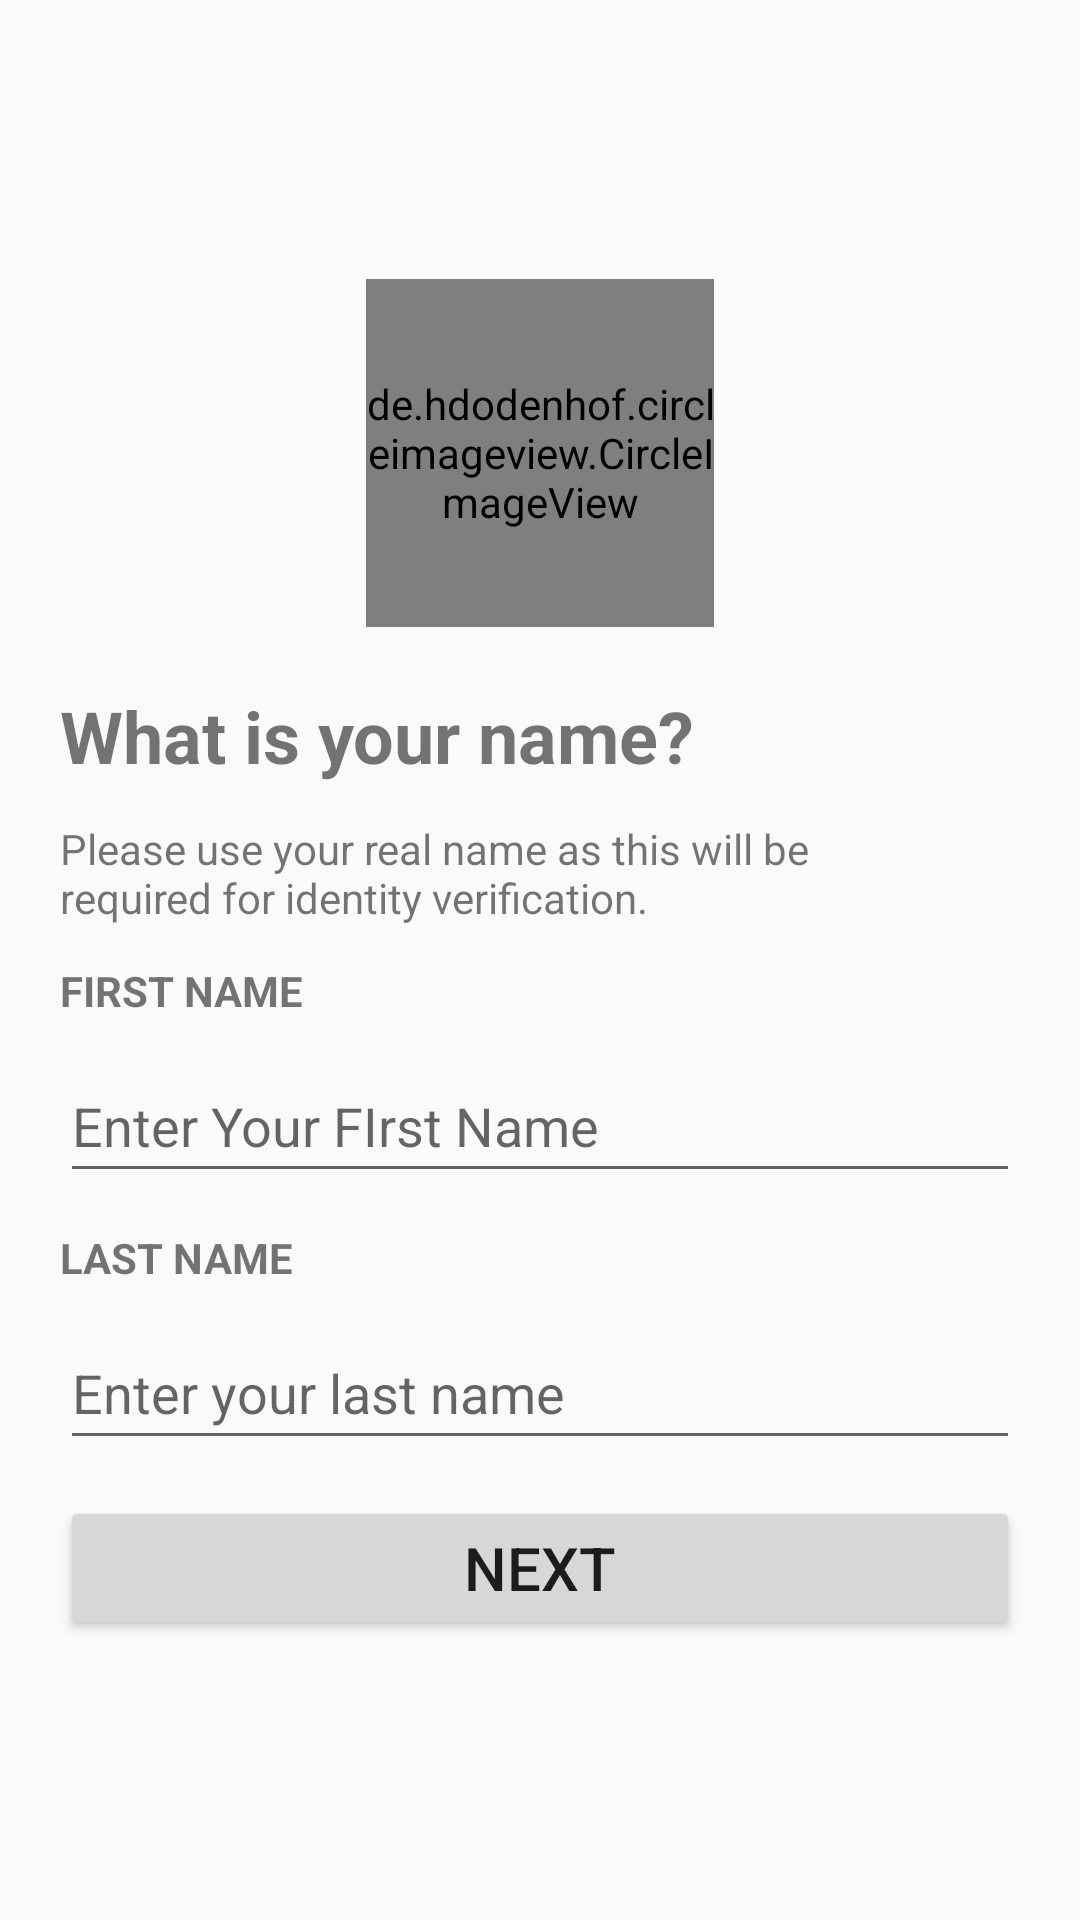

The Android layout XML behind this screen, and the referenced resources:
<!-- AndroidManifest.xml: application theme Theme.JOB -->
<!-- res/layout/fragment_profile.xml -->
<?xml version="1.0" encoding="utf-8"?>
<RelativeLayout xmlns:android="http://schemas.android.com/apk/res/android"
    xmlns:app="http://schemas.android.com/apk/res-auto"
    xmlns:tools="http://schemas.android.com/tools"
    android:layout_width="match_parent"
    android:layout_height="match_parent"
    tools:context=".ui.Profile.ProfileFragment">

    <ScrollView
        android:layout_width="match_parent"
        android:layout_height="match_parent">

        <LinearLayout
            android:layout_width="match_parent"
            android:layout_height="wrap_content"
            android:layout_gravity="center"
            android:layout_margin="20dp"
            android:orientation="vertical">

            <de.hdodenhof.circleimageview.CircleImageView
                android:id="@+id/profile_image"
                android:layout_width="116dp"
                android:layout_height="116dp"
                android:layout_gravity="center"
                android:src="@drawable/ic_baseline_person_outline_24"
                app:civ_border_color="#00BCD4"
                app:civ_border_width="2dp" />

            <TextView
                android:id="@+id/textView10"
                android:layout_width="match_parent"
                android:layout_height="wrap_content"
                android:layout_marginTop="20dp"
                android:text="What is your name?"
                android:textSize="24sp"
                android:textStyle="bold" />

            <TextView
                android:id="@+id/textView11"
                android:layout_width="match_parent"
                android:layout_height="wrap_content"
                android:layout_marginTop="12dp"
                android:layout_marginRight="40dp"
                android:text="Please use your real name as this will be required for identity verification." />

            <TextView
                android:id="@+id/textView12"
                android:layout_width="match_parent"
                android:layout_height="wrap_content"
                android:layout_marginTop="12dp"
                android:text="FIRST NAME"
                android:textStyle="bold" />

            <EditText
                android:id="@+id/et_first_name"
                android:layout_width="match_parent"
                android:layout_height="wrap_content"
                android:layout_marginTop="10dp"
                android:ems="10"
                android:hint="Enter Your FIrst Name"
                android:inputType="textPersonName"
                android:minHeight="48dp" />

            <TextView
                android:id="@+id/textView13"
                android:layout_width="match_parent"
                android:layout_height="wrap_content"
                android:layout_marginTop="12dp"
                android:text="LAST NAME"
                android:textStyle="bold" />

            <EditText
                android:id="@+id/et_last_name"
                android:layout_width="match_parent"
                android:layout_height="wrap_content"
                android:layout_marginTop="10dp"
                android:ems="10"
                android:hint="Enter your last name"
                android:inputType="textPersonName"
                android:minHeight="48dp" />

            <Button
                android:id="@+id/btn_next1"
                android:layout_width="match_parent"
                android:layout_height="wrap_content"
                android:layout_marginTop="12dp"
                android:cursorVisible="false"
                android:text="next"
                android:textSize="20sp"
                android:visibility="visible" />
        </LinearLayout>
    </ScrollView>
</RelativeLayout>
<!-- resources referenced by this layout -->
<resources>
  <style name="Theme.JOB" parent="Theme.AppCompat.DayNight.DarkActionBar">
          
          <item name="colorPrimary">@color/purple_500</item>
          <item name="colorPrimaryVariant">@color/purple_700</item>
          <item name="colorOnPrimary">@color/white</item>
          
          <item name="colorSecondary">@color/teal_200</item>
          <item name="colorSecondaryVariant">@color/teal_700</item>
          <item name="colorOnSecondary">@color/black</item>
          
          <item name="android:statusBarColor" tools:targetApi="l">?attr/colorPrimaryVariant</item>
          
      </style>
  <!-- not gathered from this repository: default colours our renderer supplied (Android Studio template values) -->
  <color name="purple_500">#FF6200EE</color>
  <color name="purple_700">#FF3700B3</color>
  <color name="teal_200">#FF03DAC5</color>
  <color name="teal_700">#FF018786</color>
  <color name="black">#FF000000</color>
  <color name="white">#FFFFFFFF</color>
</resources>
